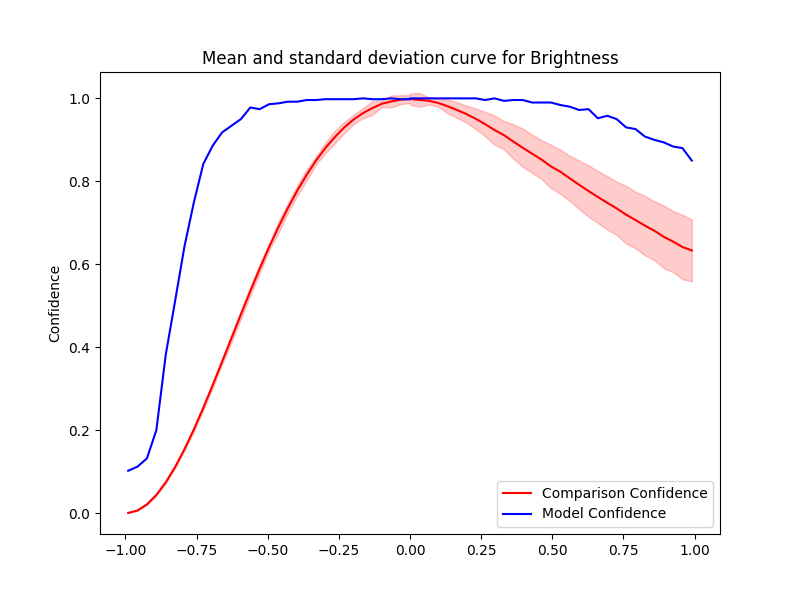

The table this chart was drawn from, first rows:
Severity, Mean, Std, Accuracy, Time Taken
0.0, 0.9984, 0.01365, 1.0, 0.583
0.033, 0.9963, 0.01666, 1.0, 0.5969
0.066, 0.9942, 0.008879, 1.0, 0.5088
0.099, 0.9889, 0.008972, 1.0, 0.5518
0.132, 0.9809, 0.01675, 1.0, 0.5496
0.165, 0.972, 0.01893, 1.0, 0.5723
0.198, 0.9622, 0.02041, 1.0, 0.5522
0.231, 0.9508, 0.02499, 1.0, 0.5248
0.264, 0.9377, 0.02943, 0.996, 0.68
0.297, 0.9236, 0.03525, 1.0, 0.5093
0.33, 0.9113, 0.03416, 0.994, 0.5347
0.363, 0.8959, 0.04138, 0.996, 0.5179
0.396, 0.881, 0.04625, 0.996, 0.775
0.429, 0.8665, 0.04593, 0.99, 0.5603
0.462, 0.8524, 0.04674, 0.99, 0.5438
0.495, 0.836, 0.05231, 0.99, 0.6135
0.528, 0.8232, 0.05317, 0.984, 0.5738
0.561, 0.8072, 0.05461, 0.98, 0.5537
0.594, 0.7916, 0.05866, 0.972, 0.6213
0.627, 0.7766, 0.06194, 0.974, 0.6677
0.66, 0.7622, 0.0628, 0.952, 0.66
0.693, 0.7481, 0.06454, 0.958, 0.7825
0.726, 0.7346, 0.06418, 0.95, 0.7241
0.759, 0.7197, 0.06978, 0.93, 0.5152
0.792, 0.7066, 0.06819, 0.926, 0.9804
0.825, 0.6933, 0.07168, 0.908, 0.9439
0.858, 0.6809, 0.07111, 0.9, 0.963
0.891, 0.6664, 0.07561, 0.894, 0.9688
0.924, 0.6547, 0.07363, 0.884, 1.144
0.957, 0.6417, 0.0775, 0.88, 1.092
0.99, 0.6333, 0.07491, 0.85, 1.315
-0.0, 0.9985, 0.009816, 0.998, 0.9127
-0.033, 0.9968, 0.01074, 0.998, 0.8968
-0.066, 0.9925, 0.01459, 1.0, 1.16
-0.099, 0.9869, 0.007467, 0.998, 1.142
-0.132, 0.9767, 0.01649, 0.998, 0.9881
-0.165, 0.9645, 0.01253, 1.0, 0.9117
-0.198, 0.9492, 0.0113, 0.998, 0.9446
-0.231, 0.9299, 0.01359, 0.998, 1.236
-0.264, 0.9067, 0.01512, 0.998, 0.85
-0.297, 0.8806, 0.01285, 0.998, 0.92
-0.33, 0.8503, 0.009905, 0.996, 0.87
-0.363, 0.8155, 0.01315, 0.996, 0.8676
-0.396, 0.7776, 0.01228, 0.992, 0.8558
-0.429, 0.7356, 0.0114, 0.992, 0.8353
-0.462, 0.6897, 0.01402, 0.988, 0.8749
-0.495, 0.6415, 0.007874, 0.986, 0.7421
-0.528, 0.5893, 0.01108, 0.974, 0.8239
-0.561, 0.5351, 0.01123, 0.978, 0.7182
-0.594, 0.479, 0.01034, 0.95, 0.7313
-0.627, 0.4219, 0.01021, 0.934, 0.8442
-0.66, 0.3651, 0.006675, 0.918, 1.086
-0.693, 0.3087, 0.006834, 0.886, 0.8698
-0.726, 0.2539, 0.006201, 0.842, 1.017
-0.759, 0.2021, 0.005132, 0.75, 0.9208
-0.792, 0.1544, 0.003806, 0.644, 0.8919
-0.825, 0.1112, 0.003473, 0.512, 1.079
-0.858, 0.07411, 0.002238, 0.382, 1.045
-0.891, 0.04376, 0.001538, 0.2, 1.022
-0.924, 0.021, 0.0009666, 0.132, 0.8457
... 2 more rows
